Labelled photos from "grape_data", an image-classification folder in zs1314/Smart-grape-platform. The possible labels are: Auxerrois grape, Cabernet Franc grape, Cabernet Sauvignon grape, Chardonnay grape, Merlot grape, Muller Thurgau grape, Pinot Noir grape, Riesling grape, Sauvignon Blanc grape, Syrah grape, Tempranillo grape.

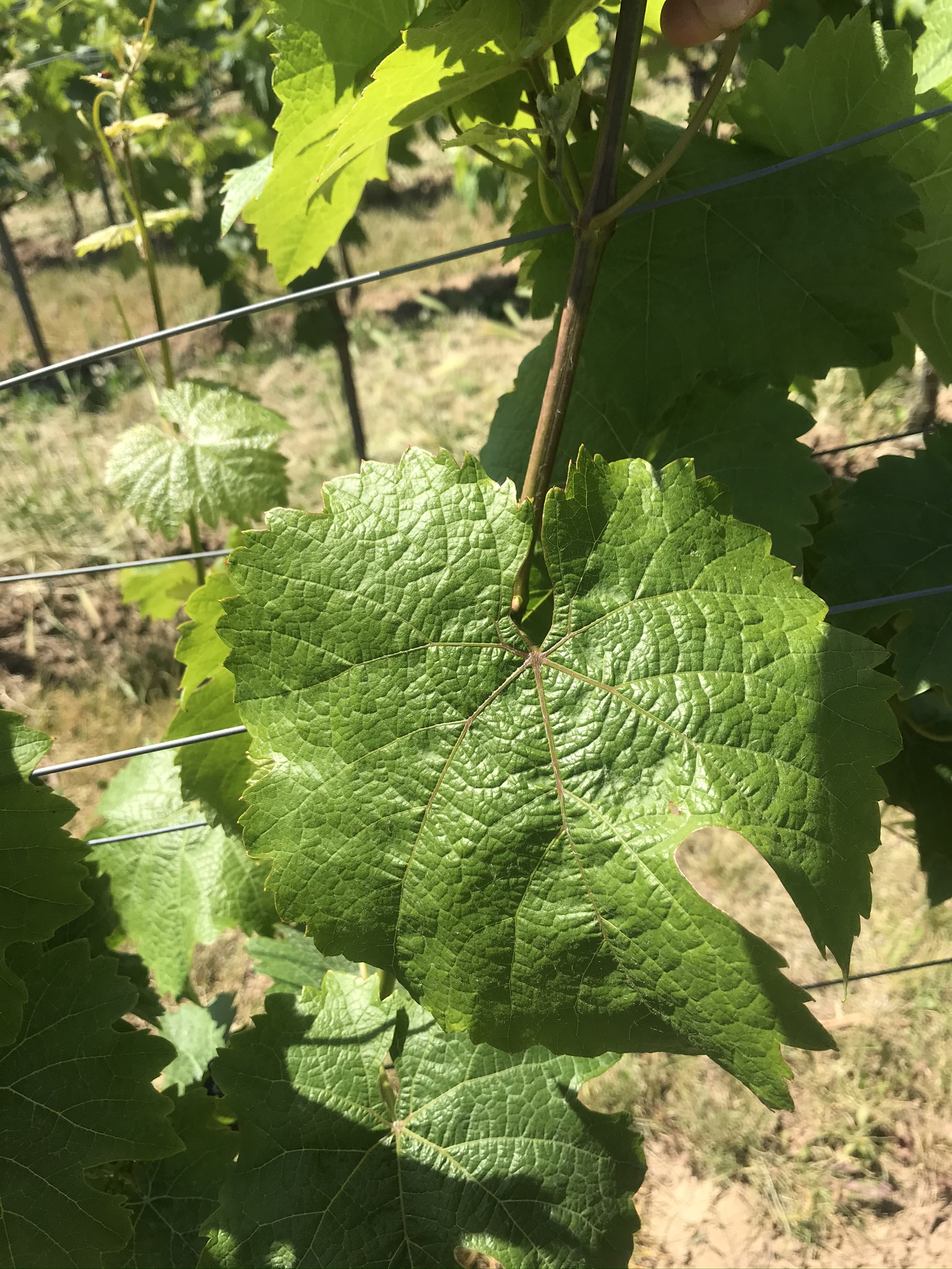
Label: Riesling grape

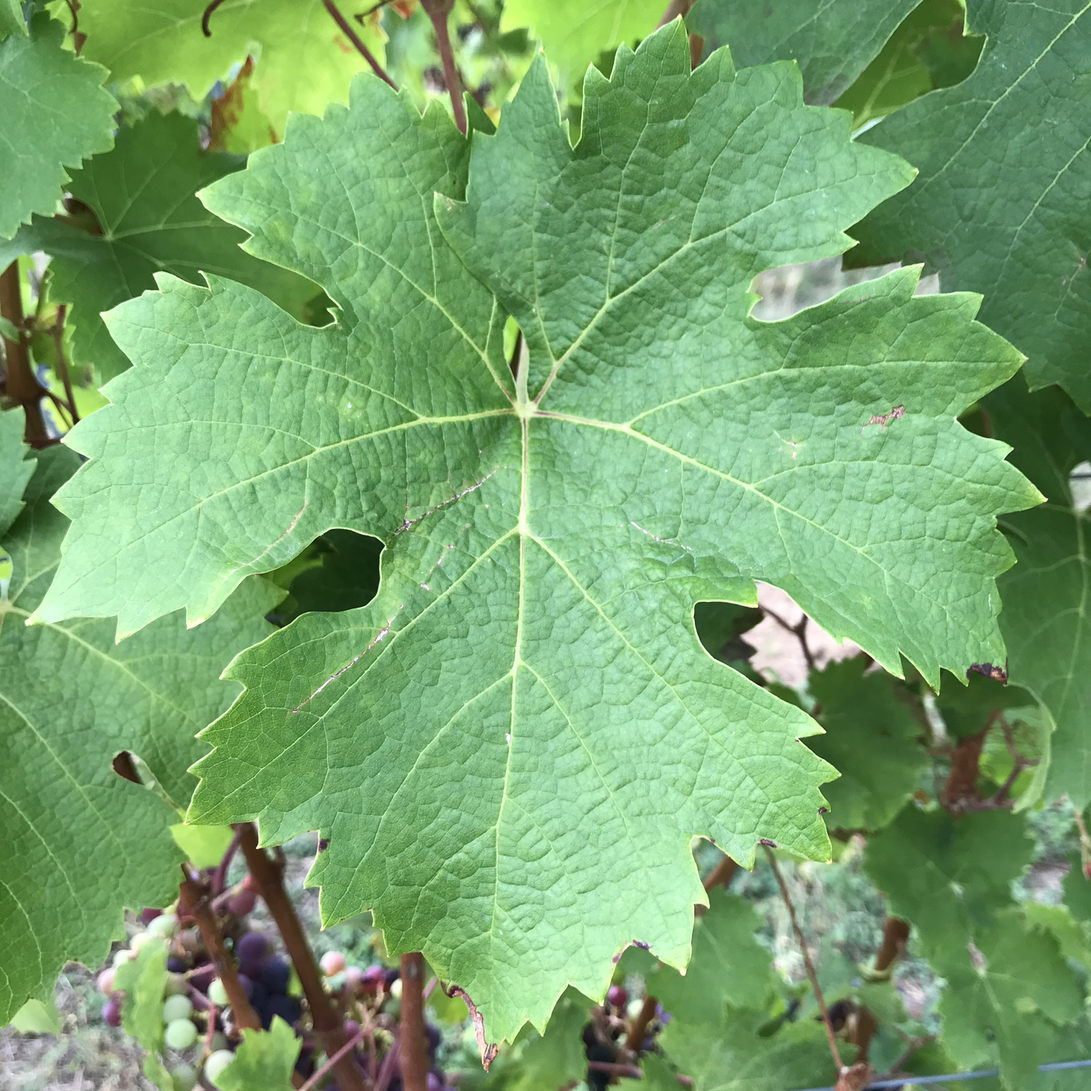
Label: Cabernet Franc grape

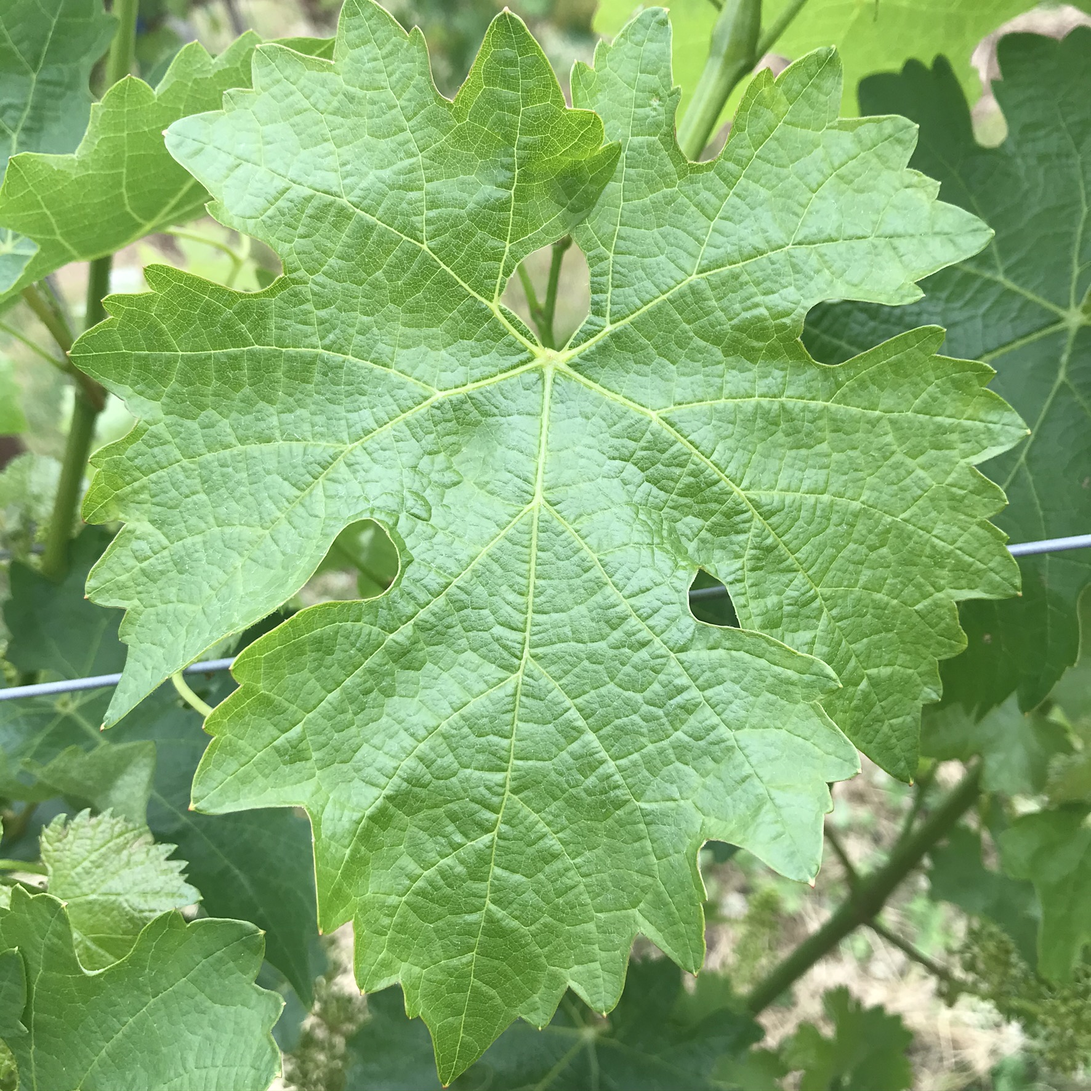
Label: Cabernet Sauvignon grape

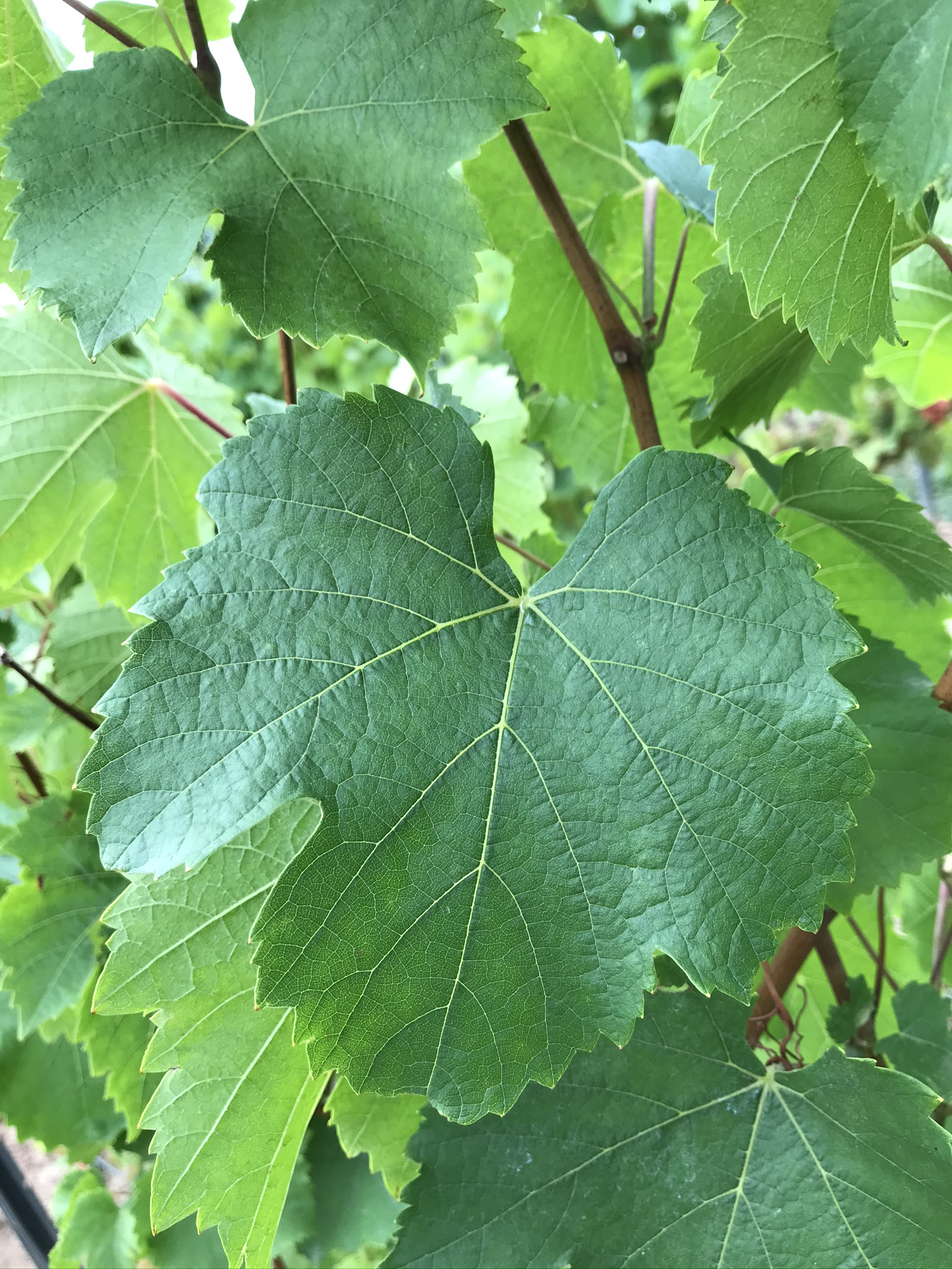
Label: Auxerrois grape

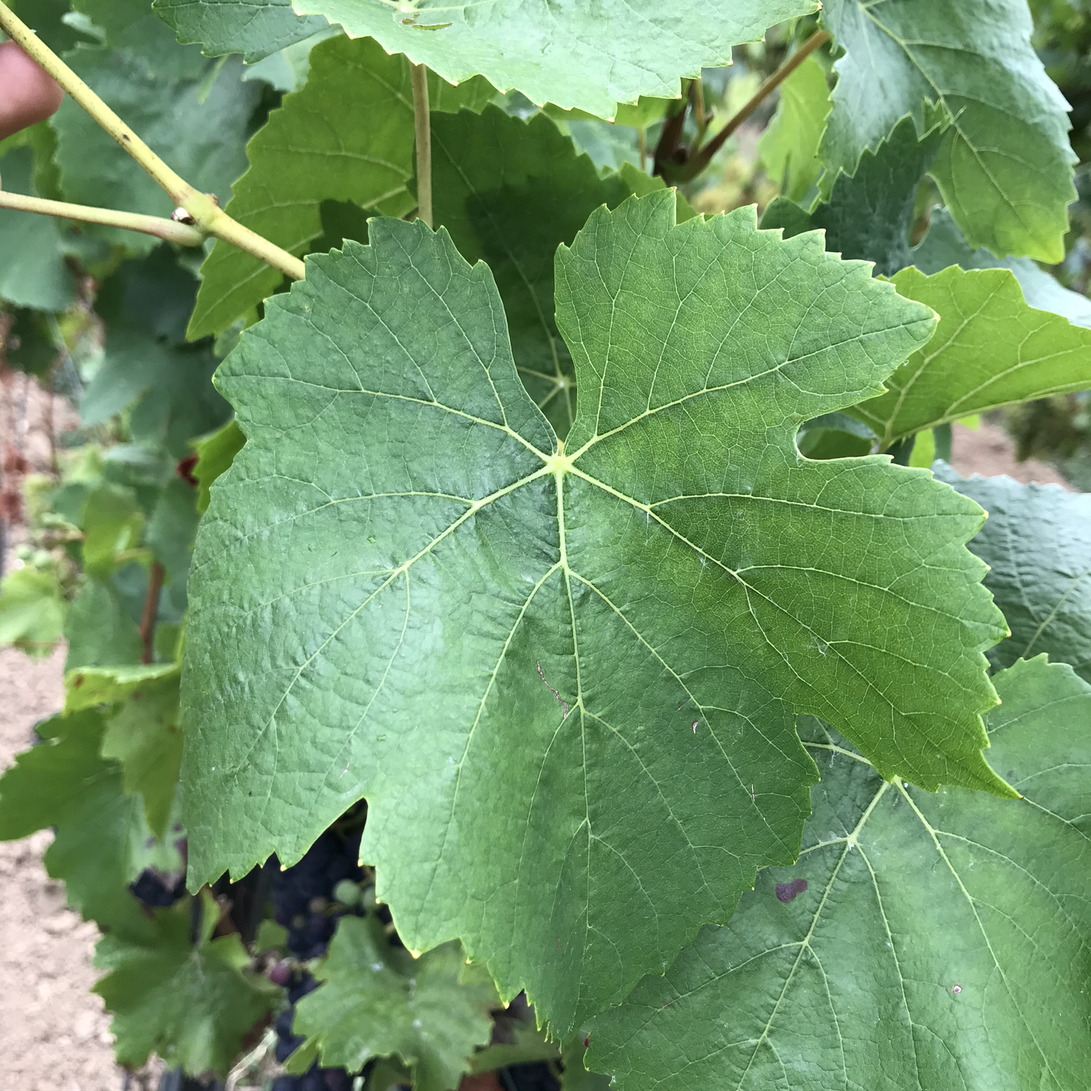
Label: Pinot Noir grape

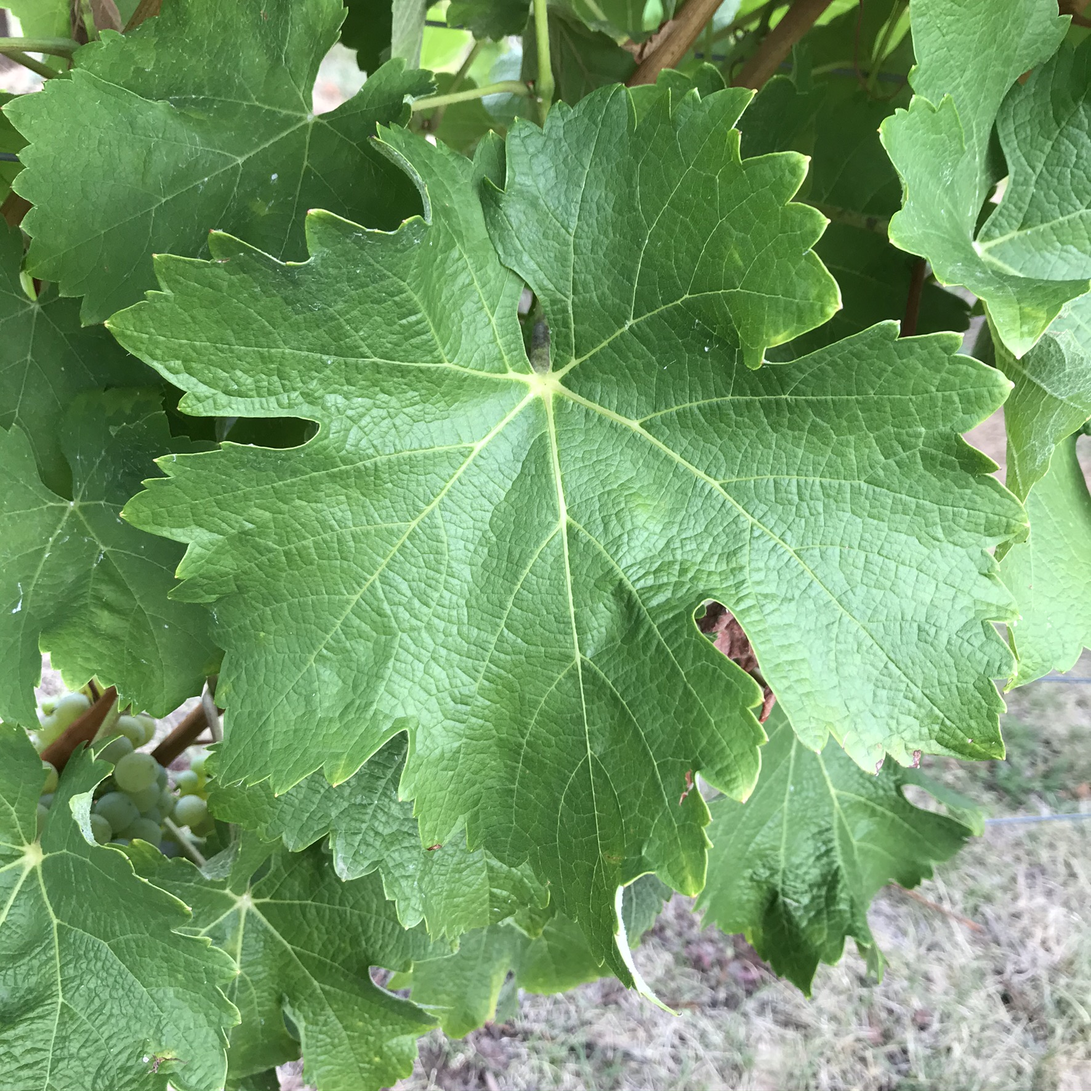
Label: Sauvignon Blanc grape
